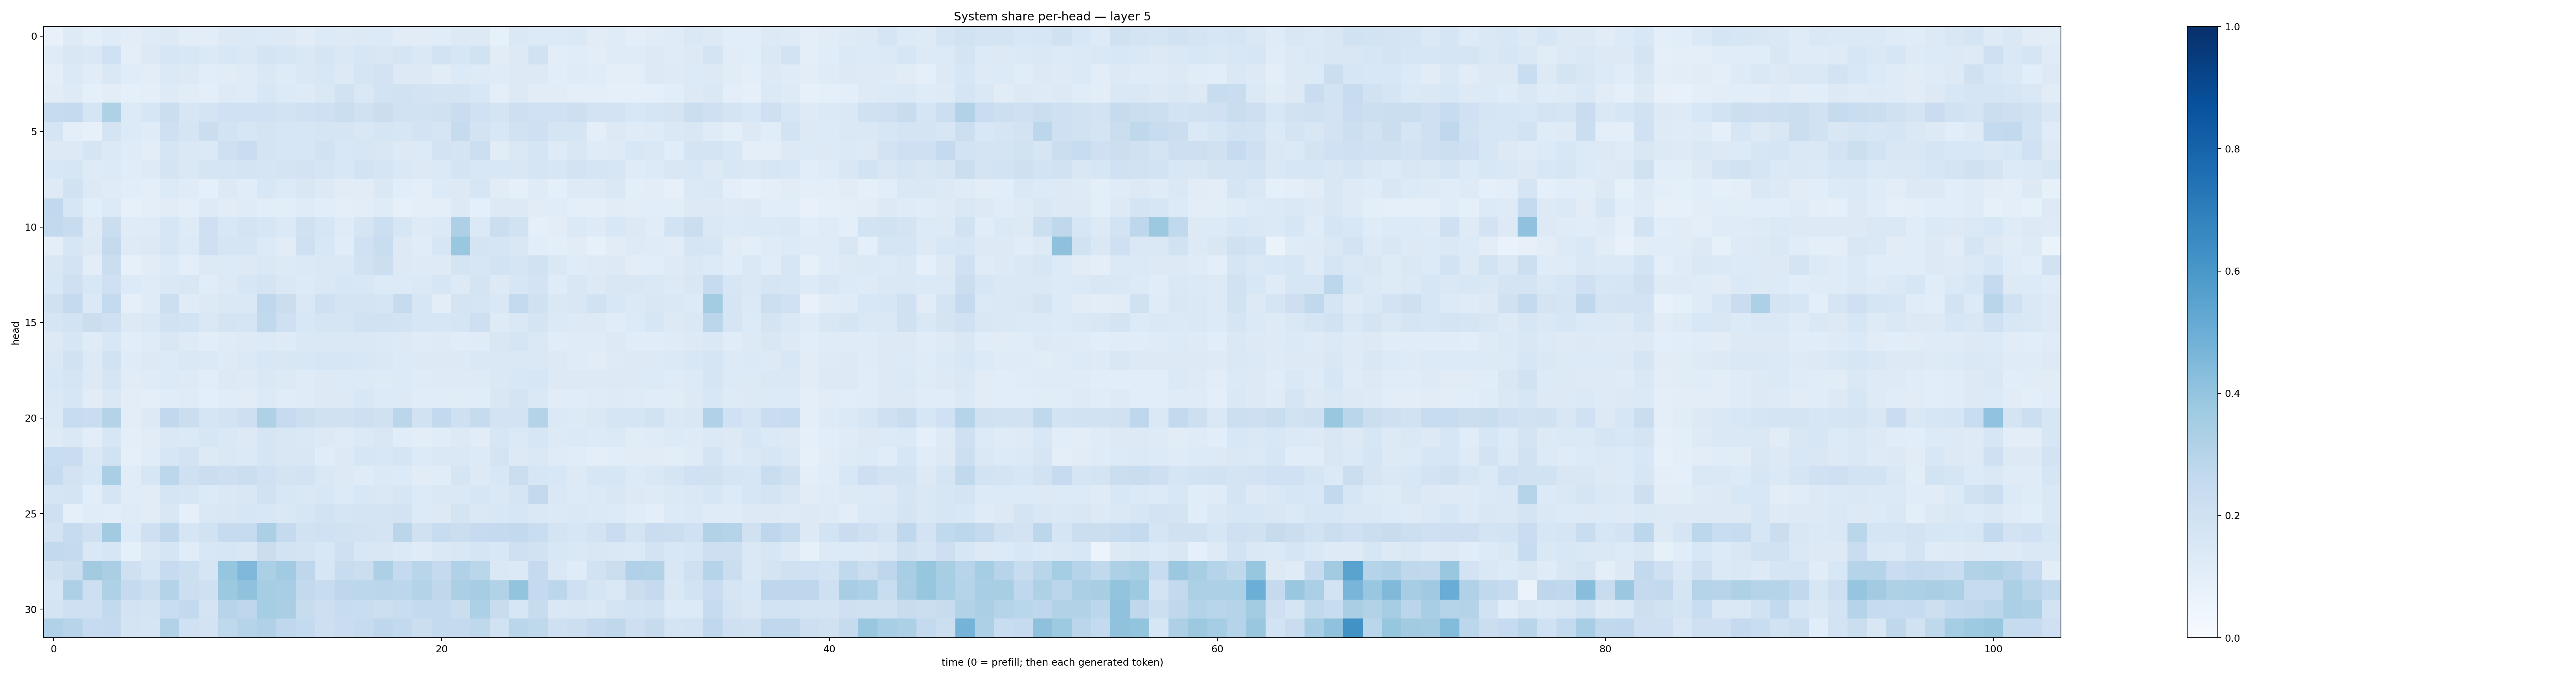

The file beside this chart, header and first rows:
0.07754214, 0.12486629, 0.09907215, 0.12041243, 0.10523355, 0.11839359, 0.12506144, 0.10216816, 0.10427642, 0.1266999, 0.13736896, 0.13560759, 0.13203825, 0.11163133, 0.13330738, 0.12473813, 0.13228163, 0.13401473, 0.10999475, 0.11097915, 0.113848545, 0.13002034, 0.12701188, 0.08494243
0.1176, 0.1511, 0.1478, 0.2016, 0.09778, 0.1312, 0.1623, 0.1524, 0.1384, 0.1524, 0.1462, 0.1765, 0.162, 0.1416, 0.17, 0.1473, 0.161, 0.1508, 0.1701, 0.1464, 0.1872, 0.1627, 0.1877, 0.1129
0.09846, 0.1399, 0.1123, 0.1416, 0.1139, 0.1036, 0.1371, 0.1322, 0.1076, 0.1107, 0.1194, 0.1425, 0.1224, 0.1412, 0.155, 0.1253, 0.1701, 0.1803, 0.1274, 0.1297, 0.1095, 0.1364, 0.1222, 0.1177
0.1118, 0.1226, 0.09213, 0.1032, 0.08976, 0.09839, 0.1227, 0.1096, 0.0976, 0.1229, 0.1184, 0.1548, 0.1352, 0.1221, 0.1435, 0.195, 0.1471, 0.1853, 0.1883, 0.1823, 0.1733, 0.1721, 0.153, 0.09688
0.245, 0.2535, 0.1646, 0.3238, 0.133, 0.1619, 0.2202, 0.1597, 0.179, 0.2027, 0.2026, 0.2001, 0.1851, 0.2019, 0.2081, 0.2235, 0.1966, 0.2205, 0.1919, 0.1875, 0.1979, 0.2278, 0.2006, 0.1745
0.1687, 0.09618, 0.08181, 0.1796, 0.1333, 0.1198, 0.2032, 0.1687, 0.2255, 0.1862, 0.1608, 0.173, 0.1574, 0.1566, 0.1706, 0.1713, 0.1522, 0.1665, 0.1609, 0.1809, 0.1651, 0.2455, 0.1816, 0.1525
0.1313, 0.1321, 0.1655, 0.1397, 0.1201, 0.1041, 0.1644, 0.1419, 0.1378, 0.2038, 0.2269, 0.1788, 0.1597, 0.1602, 0.1875, 0.1532, 0.1583, 0.152, 0.1265, 0.1357, 0.1824, 0.1744, 0.2182, 0.1112
0.1542, 0.1633, 0.1221, 0.1359, 0.1159, 0.1213, 0.1753, 0.1427, 0.1644, 0.1693, 0.1734, 0.1677, 0.1784, 0.1815, 0.1713, 0.1536, 0.1838, 0.1655, 0.1414, 0.1299, 0.1385, 0.177, 0.1556, 0.1547
0.1242, 0.1936, 0.1254, 0.1206, 0.1057, 0.09941, 0.1352, 0.1194, 0.09338, 0.1298, 0.1149, 0.1556, 0.136, 0.1516, 0.132, 0.1127, 0.1107, 0.1454, 0.1067, 0.09773, 0.1351, 0.125, 0.1569, 0.112
0.2652, 0.1591, 0.106, 0.1362, 0.08513, 0.09622, 0.1133, 0.09881, 0.1221, 0.1114, 0.1176, 0.1067, 0.103, 0.1191, 0.1087, 0.09601, 0.1039, 0.1204, 0.08186, 0.1008, 0.09555, 0.1307, 0.09172, 0.1295
0.2592, 0.2411, 0.1233, 0.2245, 0.1177, 0.1209, 0.1639, 0.1244, 0.2054, 0.1542, 0.1721, 0.1584, 0.1394, 0.196, 0.163, 0.1172, 0.1656, 0.2161, 0.1632, 0.1226, 0.1368, 0.3269, 0.1397, 0.2211
0.09435, 0.158, 0.1315, 0.2516, 0.1235, 0.1257, 0.1632, 0.1334, 0.2056, 0.1651, 0.1658, 0.1346, 0.1113, 0.2059, 0.1542, 0.1153, 0.2018, 0.2335, 0.1305, 0.1137, 0.1594, 0.3837, 0.1747, 0.1648
0.1495, 0.1803, 0.103, 0.2265, 0.08454, 0.1103, 0.134, 0.1011, 0.1321, 0.1352, 0.1285, 0.1442, 0.1314, 0.1404, 0.1416, 0.1434, 0.1876, 0.2154, 0.1284, 0.1238, 0.1245, 0.1728, 0.1575, 0.1838
0.1539, 0.2063, 0.1546, 0.2084, 0.1339, 0.1178, 0.1448, 0.1495, 0.1134, 0.1307, 0.1571, 0.1726, 0.1474, 0.1338, 0.1446, 0.1569, 0.1535, 0.1367, 0.1354, 0.1371, 0.1566, 0.1317, 0.1748, 0.1252
0.1961, 0.2502, 0.1395, 0.2555, 0.08692, 0.1205, 0.2162, 0.1191, 0.1324, 0.1408, 0.1484, 0.2689, 0.2231, 0.1455, 0.2033, 0.1738, 0.1786, 0.1653, 0.2445, 0.1621, 0.1016, 0.1741, 0.1681, 0.1483
0.1648, 0.1873, 0.2198, 0.207, 0.1293, 0.1422, 0.191, 0.1849, 0.1435, 0.1729, 0.171, 0.2644, 0.2048, 0.1534, 0.1713, 0.1682, 0.1916, 0.189, 0.1845, 0.1569, 0.1615, 0.1667, 0.2129, 0.1245
0.1325, 0.1622, 0.1187, 0.154, 0.1084, 0.1198, 0.1515, 0.123, 0.1047, 0.1198, 0.1223, 0.1354, 0.1217, 0.1423, 0.1421, 0.1427, 0.1448, 0.1393, 0.1279, 0.1208, 0.1225, 0.1164, 0.1193, 0.151
0.1411, 0.1929, 0.1287, 0.1901, 0.1182, 0.127, 0.1357, 0.1451, 0.1404, 0.1238, 0.1388, 0.1547, 0.1506, 0.1556, 0.1592, 0.1574, 0.1544, 0.143, 0.1351, 0.1251, 0.1276, 0.129, 0.1454, 0.1425
0.1551, 0.1686, 0.1277, 0.1705, 0.1094, 0.1198, 0.1359, 0.1247, 0.1034, 0.1252, 0.1239, 0.143, 0.127, 0.1204, 0.1258, 0.1329, 0.135, 0.1236, 0.135, 0.1196, 0.1239, 0.1227, 0.123, 0.1435
0.1447, 0.1624, 0.11, 0.1429, 0.1043, 0.09941, 0.1157, 0.12, 0.09726, 0.1148, 0.1126, 0.1334, 0.1157, 0.1174, 0.1324, 0.1323, 0.1559, 0.1333, 0.1278, 0.1166, 0.115, 0.1104, 0.1151, 0.1523
0.1373, 0.2399, 0.227, 0.3063, 0.1048, 0.1282, 0.2639, 0.2254, 0.1675, 0.1805, 0.2123, 0.3215, 0.2462, 0.2161, 0.1985, 0.1954, 0.2123, 0.1965, 0.2833, 0.189, 0.2587, 0.2049, 0.2449, 0.1809
0.1232, 0.1416, 0.1053, 0.1578, 0.09615, 0.1108, 0.1424, 0.1368, 0.1596, 0.1431, 0.1268, 0.1689, 0.1513, 0.1464, 0.1316, 0.1205, 0.1371, 0.1501, 0.1154, 0.1027, 0.1143, 0.1251, 0.1126, 0.1614
0.2321, 0.2266, 0.1429, 0.189, 0.08906, 0.1142, 0.1629, 0.1814, 0.1306, 0.1461, 0.1379, 0.1657, 0.151, 0.1489, 0.1139, 0.1285, 0.1584, 0.1545, 0.1675, 0.133, 0.1484, 0.1475, 0.1366, 0.177
0.2434, 0.1829, 0.1535, 0.3392, 0.1116, 0.1574, 0.278, 0.2107, 0.2238, 0.2134, 0.2222, 0.2019, 0.1772, 0.1815, 0.1416, 0.1315, 0.1191, 0.1404, 0.1337, 0.1106, 0.1163, 0.1647, 0.1289, 0.1532
0.165, 0.1736, 0.109, 0.1674, 0.1161, 0.112, 0.1652, 0.1565, 0.1346, 0.1456, 0.1502, 0.192, 0.1549, 0.1484, 0.1533, 0.1348, 0.1541, 0.1476, 0.1627, 0.1338, 0.147, 0.1421, 0.1638, 0.1447
0.2049, 0.09183, 0.1144, 0.1017, 0.121, 0.1125, 0.1521, 0.0904, 0.1439, 0.1486, 0.1568, 0.153, 0.1447, 0.1581, 0.1854, 0.1653, 0.1794, 0.1764, 0.1801, 0.1367, 0.1266, 0.1783, 0.1471, 0.1545
0.1799, 0.2449, 0.2033, 0.3596, 0.1342, 0.2049, 0.2722, 0.1646, 0.1949, 0.2439, 0.2477, 0.3323, 0.251, 0.1932, 0.2001, 0.1896, 0.1816, 0.1719, 0.2848, 0.1988, 0.2394, 0.2217, 0.2463, 0.253
0.2608, 0.253, 0.1452, 0.1604, 0.09047, 0.1422, 0.1663, 0.1169, 0.1533, 0.1611, 0.1511, 0.2215, 0.1854, 0.1779, 0.1554, 0.2047, 0.1526, 0.1486, 0.1399, 0.121, 0.1475, 0.1488, 0.1713, 0.1552
0.1975, 0.2242, 0.3625, 0.3393, 0.207, 0.1563, 0.247, 0.2182, 0.1676, 0.398, 0.4504, 0.3326, 0.3643, 0.276, 0.1636, 0.2352, 0.2248, 0.3242, 0.2532, 0.2914, 0.2528, 0.3197, 0.2868, 0.1418
0.161, 0.3281, 0.2127, 0.3214, 0.2512, 0.2155, 0.3056, 0.2167, 0.2046, 0.3767, 0.4074, 0.3533, 0.3462, 0.2593, 0.2394, 0.276, 0.2774, 0.2821, 0.2809, 0.3051, 0.2711, 0.335, 0.3514, 0.3102
0.1736, 0.2078, 0.2033, 0.2589, 0.1815, 0.1761, 0.2313, 0.259, 0.1775, 0.293, 0.2762, 0.3519, 0.3374, 0.2372, 0.2142, 0.2364, 0.2313, 0.2185, 0.2317, 0.2548, 0.2553, 0.2233, 0.3306, 0.2344
0.3191, 0.2965, 0.248, 0.2503, 0.1759, 0.1644, 0.3118, 0.203, 0.1829, 0.2703, 0.3023, 0.3169, 0.267, 0.2548, 0.2118, 0.2268, 0.2434, 0.2773, 0.2587, 0.2191, 0.257, 0.2538, 0.2726, 0.1915
